Run: headless pygame with SDL's dummy video driver; simulated clock (each Clock.tick advances the game by its frame time, no real sleeping); random seed 0; keys injected as events and as key.get_pressed() state; no mouse input; restart key SPACE tapped at the start of phases 3 and 4.
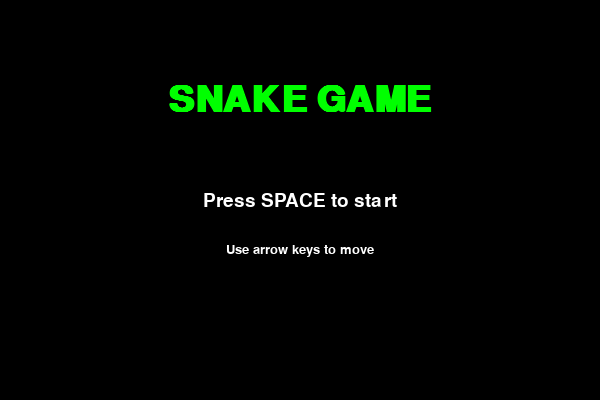
Frame 1 of 4 · flips 1–60 · no input
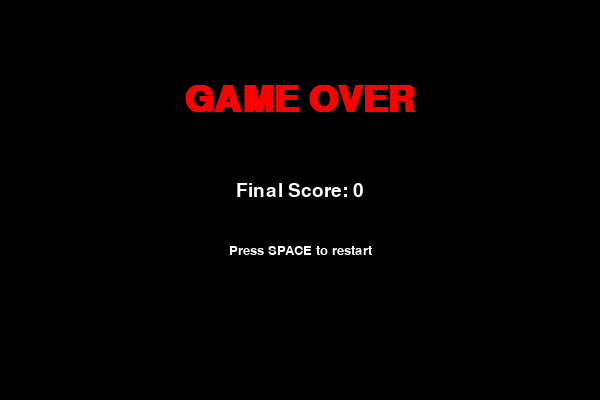
Frame 2 of 4 · flips 61–180 · tapped SPACE, RETURN · held RIGHT (→), D
Frame 3 of 4 · flips 181–300 · tapped SPACE · held DOWN (↓), S · screen unchanged from frame 2, image omitted
Frame 4 of 4 · flips 301–420 · tapped SPACE · held LEFT (←), A, UP (↑), W · screen unchanged from frame 3, image omitted

The pygame program that drew these frames:


import pygame
import random

pygame.init()

# Screen settings
WIDTH = 600
HEIGHT = 400
CELL_SIZE = 20

screen = pygame.display.set_mode((WIDTH, HEIGHT))
pygame.display.set_caption("Snake Game")

clock = pygame.time.Clock()

# Colours
BLACK = (0, 0, 0)
GREEN = (0, 255, 0)
RED = (255, 0, 0)
WHITE = (255, 255, 255)
GREY = (40, 40, 40)

# Fonts
title_font = pygame.font.SysFont("Arial", 55, bold=True)
ui_font = pygame.font.SysFont("Arial", 28)
small_font = pygame.font.SysFont("Arial", 20)

# Snake settings
snake = [(300, 200)]
direction = (CELL_SIZE, 0)

# Food settings
food = (
    random.randrange(0, WIDTH, CELL_SIZE),
    random.randrange(0, HEIGHT, CELL_SIZE)
)

# Game settings
score = 0
running = True
game_started = False
game_over = False


# UI FUNCTIONS

def draw_text(text, font, colour, y):

    text_surface = font.render(text, True, colour)

    text_rect = text_surface.get_rect(
        center=(WIDTH // 2, y)
    )

    screen.blit(text_surface, text_rect)


def draw_start_screen():

    screen.fill(BLACK)

    draw_text("SNAKE GAME", title_font, GREEN, 100)

    draw_text("Press SPACE to start", ui_font, WHITE, 200)

    draw_text("Use arrow keys to move", small_font, WHITE, 250)

    pygame.display.flip()


def draw_game_over():

    screen.fill(BLACK)

    draw_text("GAME OVER", title_font, RED, 100)

    draw_text(f"Final Score: {score}", ui_font, WHITE, 190)

    draw_text("Press SPACE to restart", small_font, WHITE, 250)

    pygame.display.flip()


def draw_ui():

    # Score panel
    pygame.draw.rect(
        screen,
        GREY,
        (0, 0, WIDTH, 45)
    )

    # Score
    score_text = ui_font.render(
        f"Score: {score}",
        True,
        WHITE
    )

    screen.blit(score_text, (10, 7))

    # Title
    title_text = small_font.render(
        "SNAKE",
        True,
        GREEN
    )

    screen.blit(title_text, (WIDTH - 85, 12))


def reset_game():

    global snake, direction, score, food, game_over

    snake = [(300, 200)]
    direction = (CELL_SIZE, 0)
    score = 0
    game_over = False

    food = (
        random.randrange(0, WIDTH, CELL_SIZE),
        random.randrange(0, HEIGHT, CELL_SIZE)
    )


# MAIN GAME LOOP

while running:

    # Handle events
    for event in pygame.event.get():

        if event.type == pygame.QUIT:
            running = False

        if event.type == pygame.KEYDOWN:

            if event.key == pygame.K_SPACE:

                if not game_started:
                    game_started = True

                elif game_over:
                    reset_game()

            if game_started and not game_over:

                if event.key == pygame.K_UP and direction != (0, CELL_SIZE):
                    direction = (0, -CELL_SIZE)

                elif event.key == pygame.K_DOWN and direction != (0, -CELL_SIZE):
                    direction = (0, CELL_SIZE)

                elif event.key == pygame.K_LEFT and direction != (CELL_SIZE, 0):
                    direction = (-CELL_SIZE, 0)

                elif event.key == pygame.K_RIGHT and direction != (-CELL_SIZE, 0):
                    direction = (CELL_SIZE, 0)

    # GAME LOGIC
    if game_started and not game_over:

        # Move snake
        head_x = snake[0][0] + direction[0]
        head_y = snake[0][1] + direction[1]

        new_head = (head_x, head_y)

        snake.insert(0, new_head)

        # Check food collision
        if new_head == food:

            score += 1

            # Generate new food
            while True:

                new_food = (
                    random.randrange(0, WIDTH, CELL_SIZE),
                    random.randrange(0, HEIGHT, CELL_SIZE)
                )

                if new_food not in snake:
                    food = new_food
                    break

        else:
            snake.pop()

        # Check wall collision
        if (
            head_x < 0 or head_x >= WIDTH
            or head_y < 0 or head_y >= HEIGHT
        ):

            game_over = True

        # Check snake collision
        if new_head in snake[1:]:

            game_over = True

    # DRAWING

    if not game_started:

        draw_start_screen()

    elif game_over:

        draw_game_over()

    else:

        screen.fill(BLACK)

        # Draw snake
        for segment in snake:

            pygame.draw.rect(
                screen,
                GREEN,
                (segment[0], segment[1], CELL_SIZE, CELL_SIZE)
            )

        # Draw food
        pygame.draw.rect(
            screen,
            RED,
            (food[0], food[1], CELL_SIZE, CELL_SIZE)
        )

        # Draw UI
        draw_ui()

        pygame.display.flip()

    clock.tick(10)

pygame.quit()
